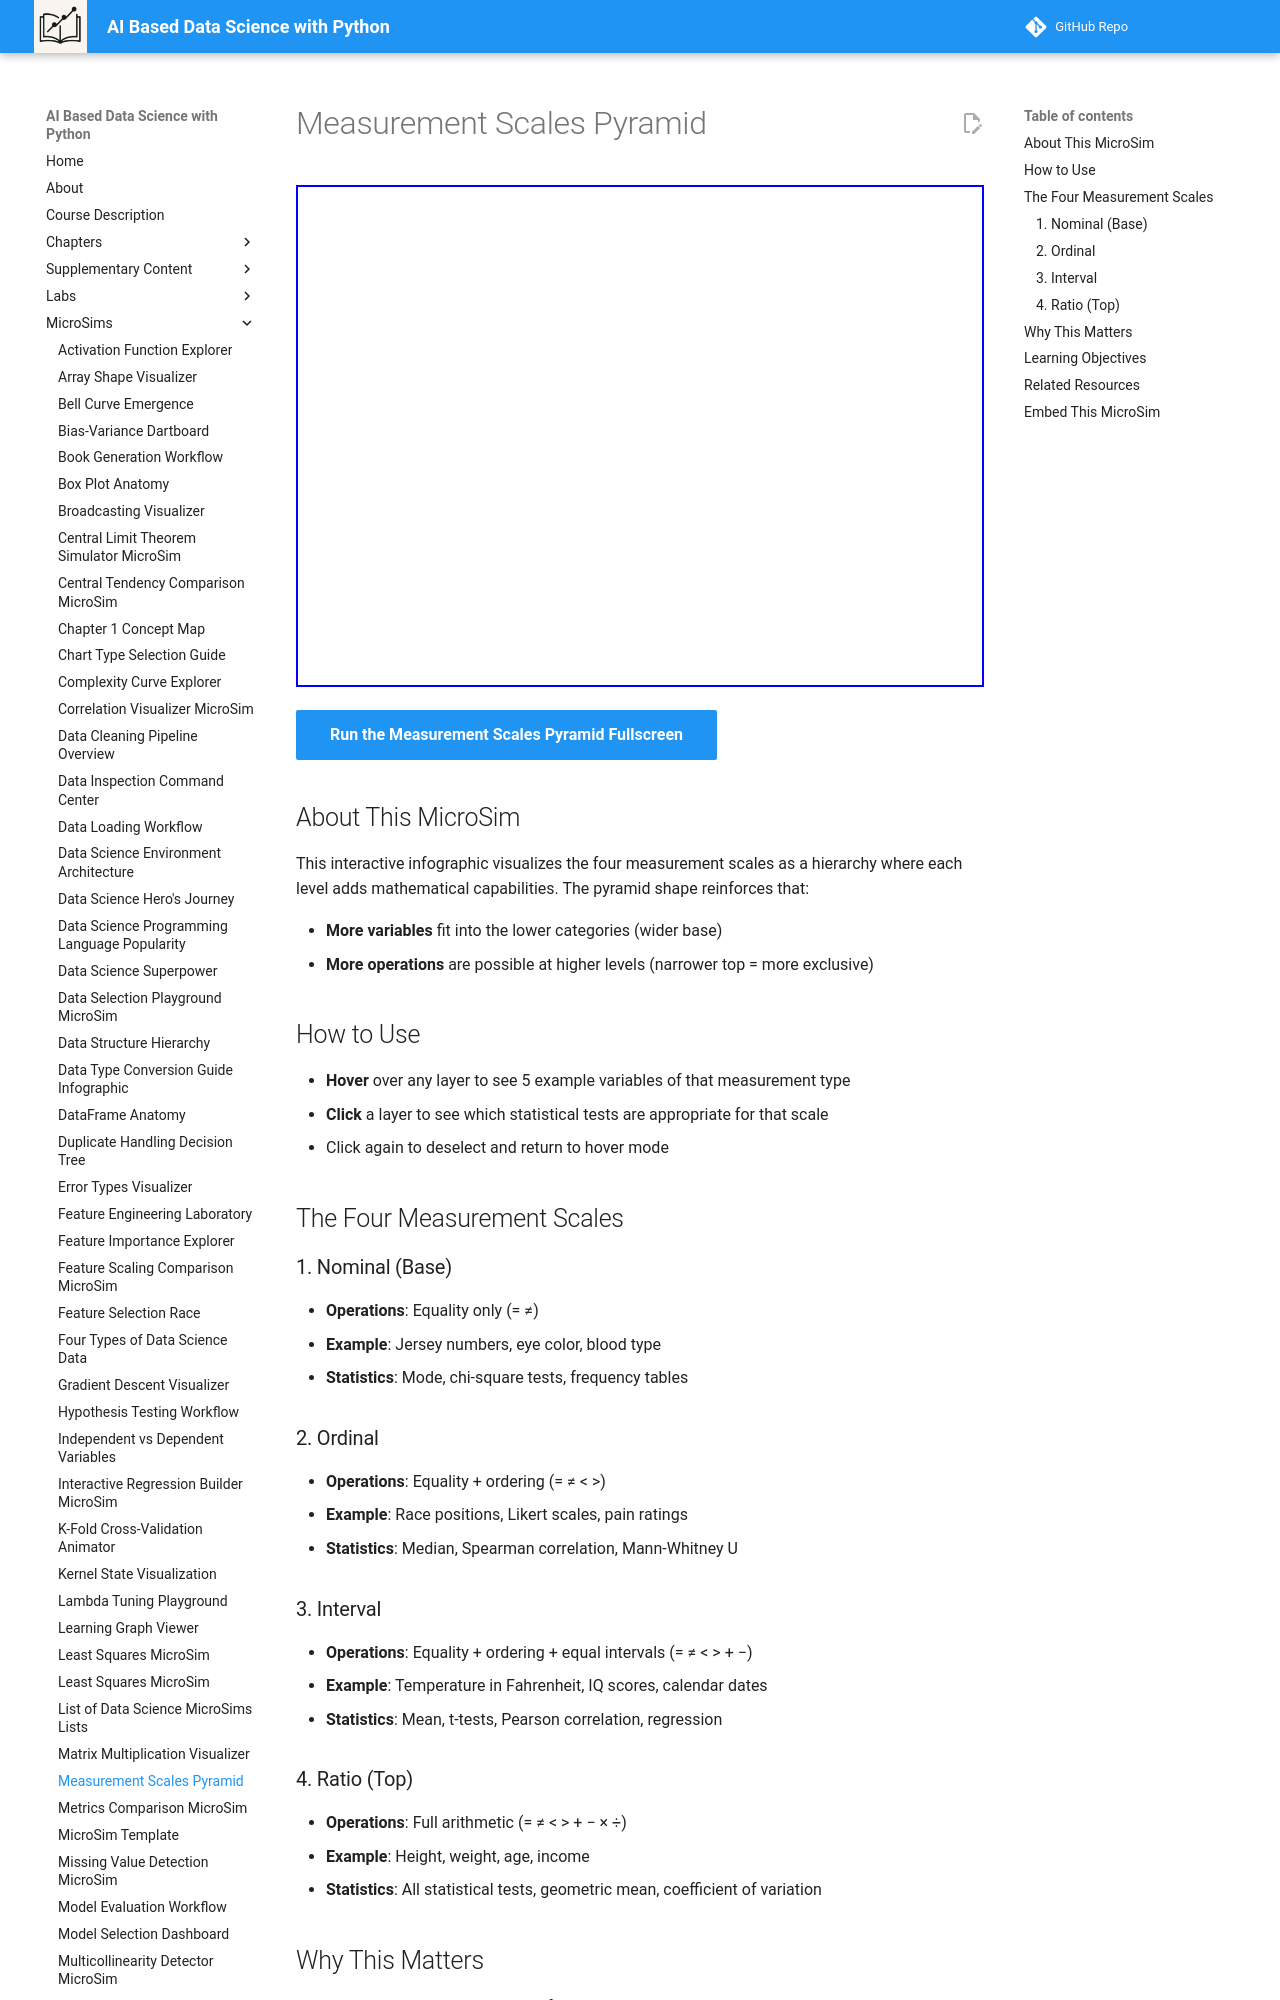

repository: dmccreary/data-science-course · page: sims/measurement-scales-pyramid/index.html · generator: mkdocs

---
title: Measurement Scales Pyramid
description: An interactive pyramid visualization showing the four measurement scales (Nominal, Ordinal, Interval, Ratio) and what operations each allows.
image: /sims/measurement-scales-pyramid/measurement-scales-pyramid.png
og:image: /sims/measurement-scales-pyramid/measurement-scales-pyramid.png
twitter:image: /sims/measurement-scales-pyramid/measurement-scales-pyramid.png
social:
   cards: false
---

# Measurement Scales Pyramid

<iframe src="main.html" height="502px" width="100%" scrolling="no"></iframe>

[Run the Measurement Scales Pyramid Fullscreen](./main.html){ .md-button .md-button--primary }

## About This MicroSim

This interactive infographic visualizes the four measurement scales as a hierarchy where each level adds mathematical capabilities. The pyramid shape reinforces that:

- **More variables** fit into the lower categories (wider base)
- **More operations** are possible at higher levels (narrower top = more exclusive)

## How to Use

- **Hover** over any layer to see 5 example variables of that measurement type
- **Click** a layer to see which statistical tests are appropriate for that scale
- Click again to deselect and return to hover mode

## The Four Measurement Scales

### 1. Nominal (Base)
- **Operations**: Equality only (= ≠)
- **Example**: Jersey numbers, eye color, blood type
- **Statistics**: Mode, chi-square tests, frequency tables

### 2. Ordinal
- **Operations**: Equality + ordering (= ≠ < >)
- **Example**: Race positions, Likert scales, pain ratings
- **Statistics**: Median, Spearman correlation, Mann-Whitney U
